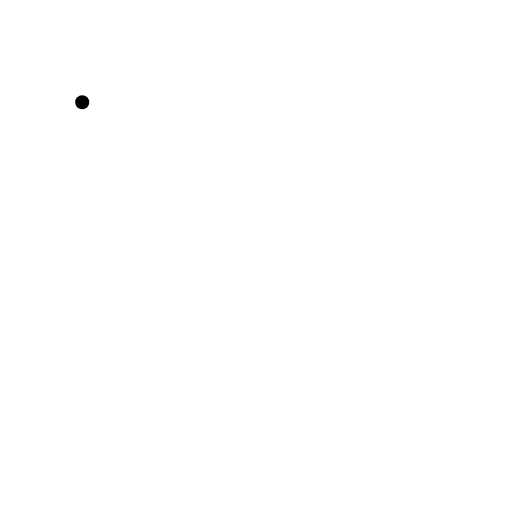
t = 0.00 s
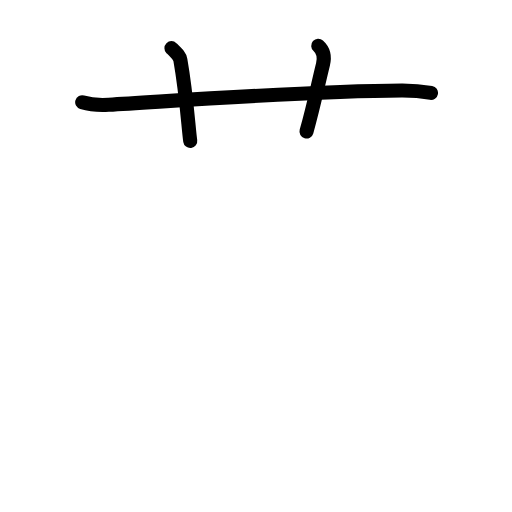
t = 2.60 s
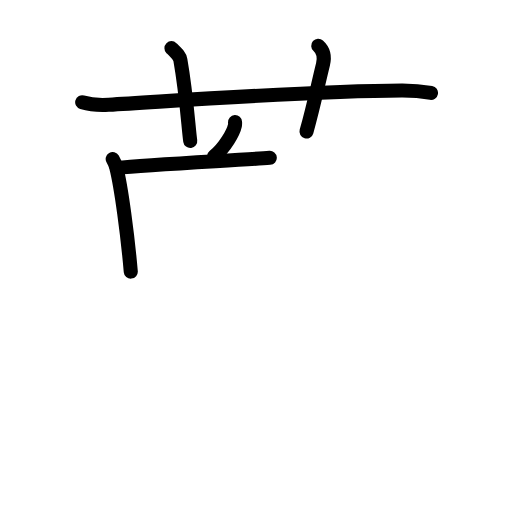
t = 5.20 s
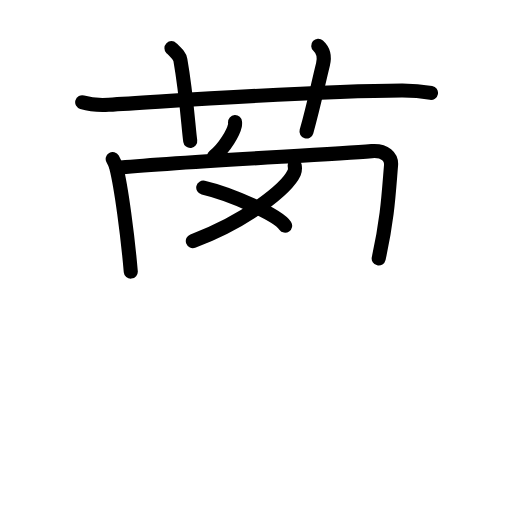
t = 7.80 s
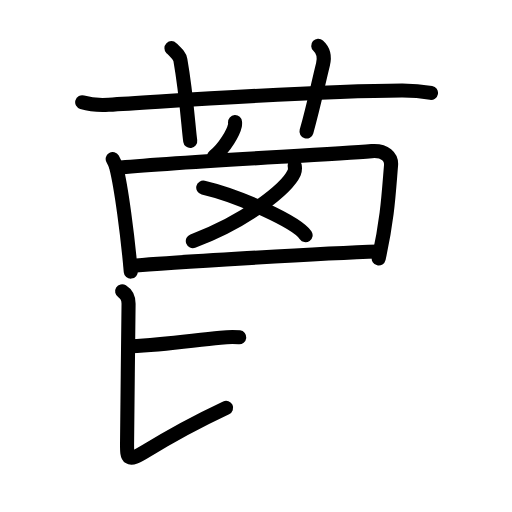
t = 10.40 s
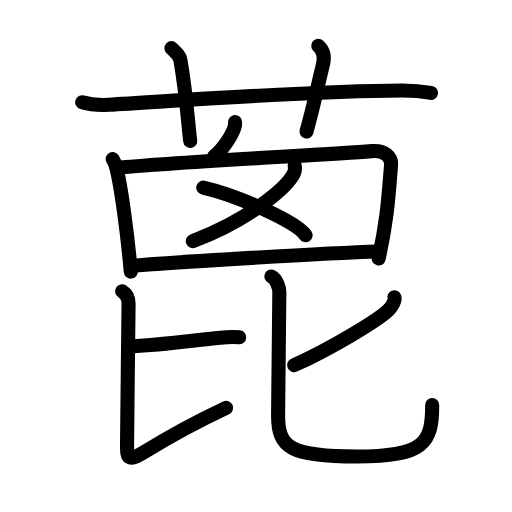
t = 13.00 s

The animated SVG that drew these frames (rendered in a browser with its animation timeline set to each time). Animation: 42 SMIL elements (animate=42); one cycle of 13.00 s.

<?xml version="1.0" encoding="UTF-8"?>
<!--
AniKanjiVG is licensed by CC-BY-SA Paul C. Sommerhoff (https://bitbucket.org/sommerhoff/anikanjivg).
AniKanjiVG uses KanjiVG which is licensed by CC-BY-SA Ulrich Apel (http://kanjivg.tagaini.net).
See also http://creativecommons.org/licenses/by-sa/3.0/
-->
<svg xmlns:kvg='http://kanjivg.tagaini.net' xmlns='http://www.w3.org/2000/svg' width='109' height='109' viewBox='0 0 109 109' style='fill:none;stroke:#000000;stroke-width:3;stroke-linecap:round;stroke-linejoin:round;' id="kvg:kanji_084d6"><g id="kvg:084d6" kvg:element="蓖"><g id="kvg:084d6-g1" kvg:element="艹" kvg:variant="true" kvg:original="艸" kvg:position="top" kvg:radical="general"><path id="kvg:084d6-s1" kvg:type="㇐" d="M17.5,21.77c1.77,0.53,3.83,0.63,5.61,0.53c16.29-0.96,43.66-2.96,62.44-3.03c2.95-0.01,4.73,0.25,6.2,0.51"><animate attributeName="d" begin="0.0s" dur="0.3333333333333333s" from="M17.5,21.77C17.5,21.77,17.5,21.77,17.5,21.77" to="M17.5,21.77c1.77,0.53,3.83,0.63,5.61,0.53" />
<animate attributeName="d" begin="0.3333333333333333s" dur="0.3333333333333333s" from="M17.5,21.77c1.77,0.53,3.83,0.63,5.61,0.53c0,0,0,0,0,0,0" to="M17.5,21.77c1.77,0.53,3.83,0.63,5.61,0.53c16.29-0.96,43.66-2.96,62.44-3.03" />
<animate attributeName="d" begin="0.6666666666666666s" dur="0.3333333333333333s" from="M17.5,21.77c1.77,0.53,3.83,0.63,5.61,0.53c16.29-0.96,43.66-2.96,62.44-3.03c0,0,0,0,0,0,0" to="M17.5,21.77c1.77,0.53,3.83,0.63,5.61,0.53c16.29-0.96,43.66-2.96,62.44-3.03c2.95-0.01,4.73,0.25,6.2,0.51" />
</path>
<path id="kvg:084d6-s2" kvg:type="㇑a" d="M36.5,10.25c1.33,1.32,1.76,1.72,1.9,2.53c1.33,7.58,1.71,14.47,2.1,17.22"><animate attributeName="d" begin="1.0s" dur="0.5s" from="M36.5,10.25C36.5,10.25,36.5,10.25,36.5,10.25" to="M36.5,10.25c1.33,1.32,1.76,1.72,1.9,2.53" />
<animate attributeName="d" begin="1.5s" dur="0.5s" from="M36.5,10.25c1.33,1.32,1.76,1.72,1.9,2.53c0,0,0,0,0,0,0" to="M36.5,10.25c1.33,1.32,1.76,1.72,1.9,2.53c1.33,7.58,1.71,14.47,2.1,17.22" />
<animate attributeName="d" begin="0s" dur="1.0s" from="M-100,-100" to="M-100,-100" />
</path>
<path id="kvg:084d6-s3" kvg:type="㇑a" d="M67.75,9.75c1.12,1,1.37,2.52,1,4c-1.12,4.5-1.88,8.5-3.5,14.25"><animate attributeName="d" begin="2.0s" dur="0.5s" from="M67.75,9.75C67.75,9.75,67.75,9.75,67.75,9.75" to="M67.75,9.75c1.12,1,1.37,2.52,1,4" />
<animate attributeName="d" begin="2.5s" dur="0.5s" from="M67.75,9.75c1.12,1,1.37,2.52,1,4c0,0,0,0,0,0,0" to="M67.75,9.75c1.12,1,1.37,2.52,1,4c-1.12,4.5-1.88,8.5-3.5,14.25" />
<animate attributeName="d" begin="0s" dur="2.0s" from="M-100,-100" to="M-100,-100" />
</path>
</g>
<g id="kvg:084d6-g2" kvg:position="bottom"><path id="kvg:084d6-s4" kvg:type="㇒" d="M50.04,26c0.01,0.17,0.03,0.45-0.02,0.69c-0.31,1.46-2.06,4.67-4.46,6.63"><animate attributeName="d" begin="3.0s" dur="0.5s" from="M50.04,26C50.04,26,50.04,26,50.04,26" to="M50.04,26c0.01,0.17,0.03,0.45-0.02,0.69" />
<animate attributeName="d" begin="3.5s" dur="0.5s" from="M50.04,26c0.01,0.17,0.03,0.45-0.02,0.69c0,0,0,0,0,0,0" to="M50.04,26c0.01,0.17,0.03,0.45-0.02,0.69c-0.31,1.46-2.06,4.67-4.46,6.63" />
<animate attributeName="d" begin="0s" dur="3.0s" from="M-100,-100" to="M-100,-100" />
</path>
<path id="kvg:084d6-s5" kvg:type="㇑" d="M23.99,33.84c0.23,0.39,0.63,1.33,0.76,1.83c1.05,4.05,2.44,14.6,3.09,22.15"><animate attributeName="d" begin="4.0s" dur="0.5s" from="M23.99,33.84C23.99,33.84,23.99,33.84,23.99,33.84" to="M23.99,33.84c0.23,0.39,0.63,1.33,0.76,1.83" />
<animate attributeName="d" begin="4.5s" dur="0.5s" from="M23.99,33.84c0.23,0.39,0.63,1.33,0.76,1.83c0,0,0,0,0,0,0" to="M23.99,33.84c0.23,0.39,0.63,1.33,0.76,1.83c1.05,4.05,2.44,14.6,3.09,22.15" />
<animate attributeName="d" begin="0s" dur="4.0s" from="M-100,-100" to="M-100,-100" />
</path>
<path id="kvg:084d6-s6" kvg:type="㇕" d="M24.87,35.75C36.59,34.52,68.5,33,79.14,32.17c2.85-0.22,4.26,1.25,4.11,3.01c-0.53,6.43-0.75,11.32-2.63,19.84"><animate attributeName="d" begin="5.0s" dur="0.3333333333333333s" from="M24.87,35.75C24.87,35.75,24.87,35.75,24.87,35.75" to="M24.87,35.75C36.59,34.52,68.5,33,79.14,32.17" />
<animate attributeName="d" begin="5.333333333333333s" dur="0.3333333333333333s" from="M24.87,35.75C36.59,34.52,68.5,33,79.14,32.17c0,0,0,0,0,0,0" to="M24.87,35.75C36.59,34.52,68.5,33,79.14,32.17c2.85-0.22,4.26,1.25,4.11,3.01" />
<animate attributeName="d" begin="5.666666666666667s" dur="0.3333333333333333s" from="M24.87,35.75C36.59,34.52,68.5,33,79.14,32.17c2.85-0.22,4.26,1.25,4.11,3.01c0,0,0,0,0,0,0" to="M24.87,35.75C36.59,34.52,68.5,33,79.14,32.17c2.85-0.22,4.26,1.25,4.11,3.01c-0.53,6.43-0.75,11.32-2.63,19.84" />
<animate attributeName="d" begin="0s" dur="5.0s" from="M-100,-100" to="M-100,-100" />
</path>
<g id="kvg:084d6-g3" kvg:element="乂"><g id="kvg:084d6-g4" kvg:element="丿"><path id="kvg:084d6-s7" kvg:type="㇒" d="M62.74,35.25c0.06,0.38,0.13,0.98-0.12,1.52c-1.48,3.21-9.96,10.25-21.57,14.55"><animate attributeName="d" begin="6.0s" dur="0.5s" from="M62.74,35.25C62.74,35.25,62.74,35.25,62.74,35.25" to="M62.74,35.25c0.06,0.38,0.13,0.98-0.12,1.52" />
<animate attributeName="d" begin="6.5s" dur="0.5s" from="M62.74,35.25c0.06,0.38,0.13,0.98-0.12,1.52c0,0,0,0,0,0,0" to="M62.74,35.25c0.06,0.38,0.13,0.98-0.12,1.52c-1.48,3.21-9.96,10.25-21.57,14.55" />
<animate attributeName="d" begin="0s" dur="6.0s" from="M-100,-100" to="M-100,-100" />
</path>
</g>
<path id="kvg:084d6-s8" kvg:type="㇏" d="M43.27,39.94c7.69,1.79,19.87,7.35,21.79,10.13"><animate attributeName="d" begin="7.0s" dur="1.0s" from="M43.27,39.94C43.27,39.94,43.27,39.94,43.27,39.94" to="M43.27,39.94c7.69,1.79,19.87,7.35,21.79,10.13" />
<animate attributeName="d" begin="0s" dur="7.0s" from="M-100,-100" to="M-100,-100" />
</path>
</g>
<path id="kvg:084d6-s9" kvg:type="㇐" d="M27.88,56.61c7.39-0.68,41.05-2.73,52.74-3.07"><animate attributeName="d" begin="8.0s" dur="1.0s" from="M27.88,56.61C27.88,56.61,27.88,56.61,27.88,56.61" to="M27.88,56.61c7.39-0.68,41.05-2.73,52.74-3.07" />
<animate attributeName="d" begin="0s" dur="8.0s" from="M-100,-100" to="M-100,-100" />
</path>
<g id="kvg:084d6-g5" kvg:element="比"><g id="kvg:084d6-g6" kvg:position="left"><path id="kvg:084d6-s10" kvg:type="㇐b" d="M27.88,73.73c7.31-0.38,12.67-1.22,19.04-1.85c1.87-0.19,3.06-0.18,4.02-0.07"><animate attributeName="d" begin="9.0s" dur="0.5s" from="M27.88,73.73C27.88,73.73,27.88,73.73,27.88,73.73" to="M27.88,73.73c7.31-0.38,12.67-1.22,19.04-1.85" />
<animate attributeName="d" begin="9.5s" dur="0.5s" from="M27.88,73.73c7.31-0.38,12.67-1.22,19.04-1.85c0,0,0,0,0,0,0" to="M27.88,73.73c7.31-0.38,12.67-1.22,19.04-1.85c1.87-0.19,3.06-0.18,4.02-0.07" />
<animate attributeName="d" begin="0s" dur="9.0s" from="M-100,-100" to="M-100,-100" />
</path>
<path id="kvg:084d6-s11" kvg:type="㇙" d="M26,62.01c1,0.63,1.37,1.78,1.37,2.64c0,2.34-0.32,25.99-0.32,29.63c0,3.06-0.16,4.36,4.03,1.75c5.92-3.68,11.67-6.68,17.06-9.21"><animate attributeName="d" begin="10.0s" dur="0.25s" from="M26,62.01C26,62.01,26,62.01,26,62.01" to="M26,62.01c1,0.63,1.37,1.78,1.37,2.64" />
<animate attributeName="d" begin="10.25s" dur="0.25s" from="M26,62.01c1,0.63,1.37,1.78,1.37,2.64c0,0,0,0,0,0,0" to="M26,62.01c1,0.63,1.37,1.78,1.37,2.64c0,2.34-0.32,25.99-0.32,29.63" />
<animate attributeName="d" begin="10.5s" dur="0.25s" from="M26,62.01c1,0.63,1.37,1.78,1.37,2.64c0,2.34-0.32,25.99-0.32,29.63c0,0,0,0,0,0,0" to="M26,62.01c1,0.63,1.37,1.78,1.37,2.64c0,2.34-0.32,25.99-0.32,29.63c0,3.06-0.16,4.36,4.03,1.75" />
<animate attributeName="d" begin="10.75s" dur="0.25s" from="M26,62.01c1,0.63,1.37,1.78,1.37,2.64c0,2.34-0.32,25.99-0.32,29.63c0,3.06-0.16,4.36,4.03,1.75c0,0,0,0,0,0,0" to="M26,62.01c1,0.63,1.37,1.78,1.37,2.64c0,2.34-0.32,25.99-0.32,29.63c0,3.06-0.16,4.36,4.03,1.75c5.92-3.68,11.67-6.68,17.06-9.21" />
<animate attributeName="d" begin="0s" dur="10.0s" from="M-100,-100" to="M-100,-100" />
</path>
</g>
<g id="kvg:084d6-g7" kvg:element="匕" kvg:position="right"><path id="kvg:084d6-s12" kvg:type="㇒" d="M83.96,63.29c0.25,0.61-0.45,1.87-1.23,2.69c-1.87,1.96-12.54,8.44-20.11,11.76"><animate attributeName="d" begin="11.0s" dur="0.5s" from="M83.96,63.29C83.96,63.29,83.96,63.29,83.96,63.29" to="M83.96,63.29c0.25,0.61-0.45,1.87-1.23,2.69" />
<animate attributeName="d" begin="11.5s" dur="0.5s" from="M83.96,63.29c0.25,0.61-0.45,1.87-1.23,2.69c0,0,0,0,0,0,0" to="M83.96,63.29c0.25,0.61-0.45,1.87-1.23,2.69c-1.87,1.96-12.54,8.44-20.11,11.76" />
<animate attributeName="d" begin="0s" dur="11.0s" from="M-100,-100" to="M-100,-100" />
</path>
<path id="kvg:084d6-s13" kvg:type="㇟" d="M57.78,58.86c1.18,0.58,1.69,2.59,1.69,3.33c0,1.94-0.27,24.04-0.27,26.32c0,6.85,2.79,8.68,16.77,8.68c14.53,0,16.04-3.08,16.04-10.97"><animate attributeName="d" begin="12.0s" dur="0.25s" from="M57.78,58.86C57.78,58.86,57.78,58.86,57.78,58.86" to="M57.78,58.86c1.18,0.58,1.69,2.59,1.69,3.33" />
<animate attributeName="d" begin="12.25s" dur="0.25s" from="M57.78,58.86c1.18,0.58,1.69,2.59,1.69,3.33c0,0,0,0,0,0,0" to="M57.78,58.86c1.18,0.58,1.69,2.59,1.69,3.33c0,1.94-0.27,24.04-0.27,26.32" />
<animate attributeName="d" begin="12.5s" dur="0.25s" from="M57.78,58.86c1.18,0.58,1.69,2.59,1.69,3.33c0,1.94-0.27,24.04-0.27,26.32c0,0,0,0,0,0,0" to="M57.78,58.86c1.18,0.58,1.69,2.59,1.69,3.33c0,1.94-0.27,24.04-0.27,26.32c0,6.85,2.79,8.68,16.77,8.68" />
<animate attributeName="d" begin="12.75s" dur="0.25s" from="M57.78,58.86c1.18,0.58,1.69,2.59,1.69,3.33c0,1.94-0.27,24.04-0.27,26.32c0,6.85,2.79,8.68,16.77,8.68c0,0,0,0,0,0,0" to="M57.78,58.86c1.18,0.58,1.69,2.59,1.69,3.33c0,1.94-0.27,24.04-0.27,26.32c0,6.85,2.79,8.68,16.77,8.68c14.53,0,16.04-3.08,16.04-10.97" />
<animate attributeName="d" begin="0s" dur="12.0s" from="M-100,-100" to="M-100,-100" />
</path>
</g>
</g>
</g>
</g>
</svg>
